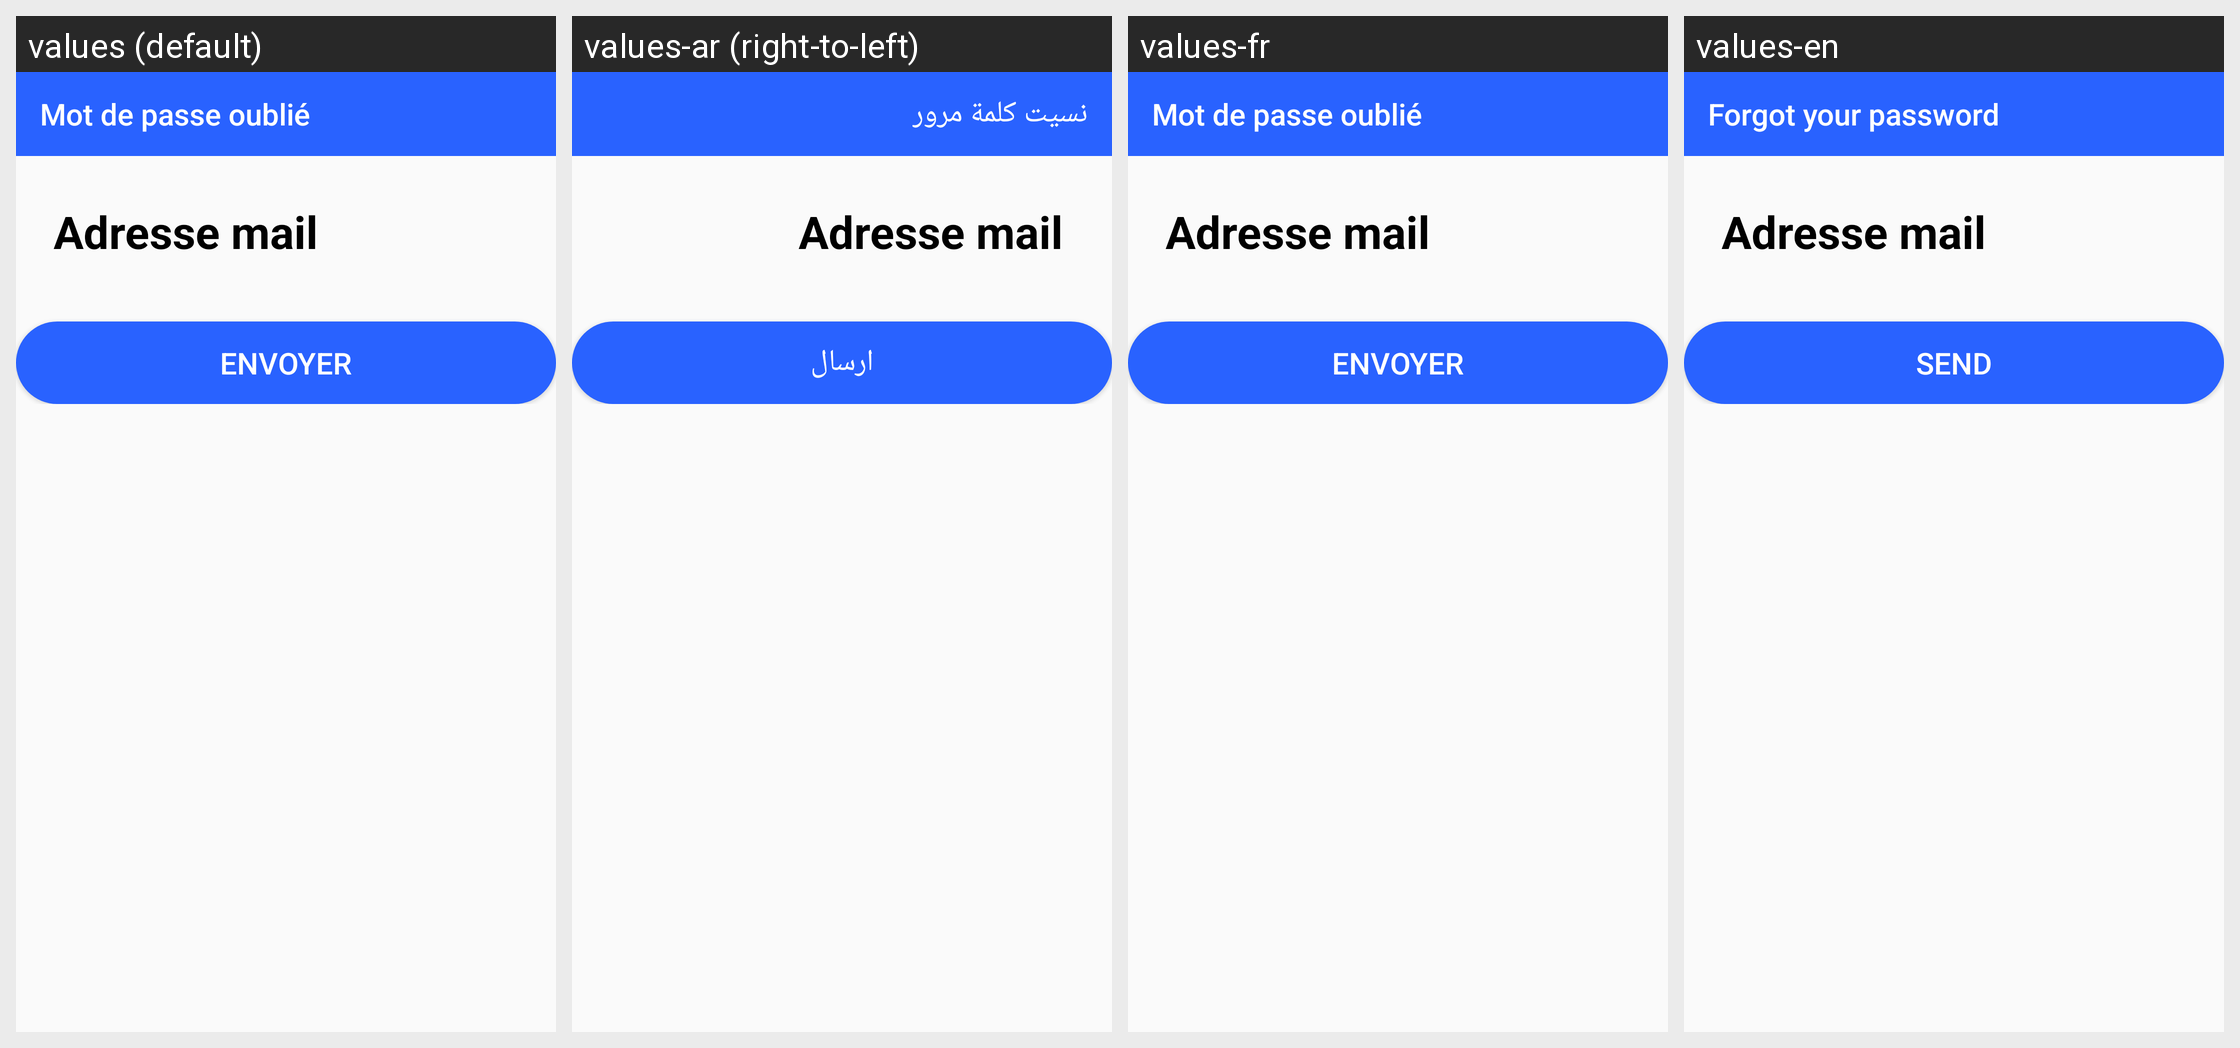

The same Android screen rendered under several of its app's locales, left to right. List the strings drawn on it with the default value and each locale's translation.
Android screen res/layout/mailmdpoublie.xml rendered under 4 locales, left to right: values (default), values-ar (right-to-left), values-fr, values-en. Device: Nexus 5 (rendered at 1080×1920; each locale shown at half size, 540×960, under a caption strip naming it); theme Theme.AppCompat.Light.NoActionBar.
Strings drawn on this screen, with the default value and each locale's value (text and hints the layout hard-codes, and strings that could not be matched under every locale, appear in the picture but are not listed):

mtpoblier
  values: Mot de passe oublié
  values-ar: نسيت كلمة مرور
  values-fr: Mot de passe oublié
  values-en: Forgot your password

envoyer
  values: Envoyer
  values-ar: ارسال
  values-fr: Envoyer
  values-en: Send
